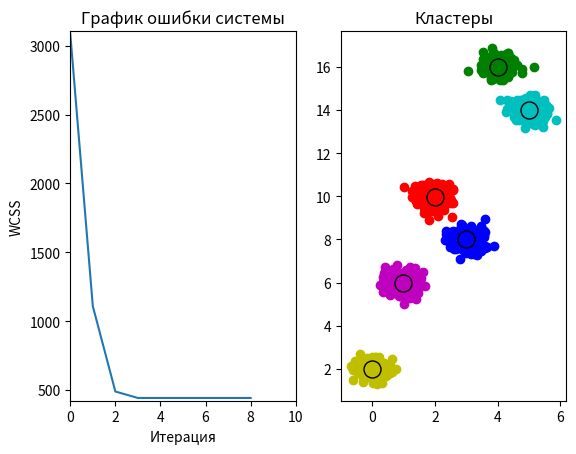

The matplotlib source for this figure:
# Импорт ннеобходимых модулей
import numpy as np
from matplotlib import pyplot as plt
from matplotlib.animation import FuncAnimation

# Определение параметров
CLUSTER_NUM: int = 6  # Кол-во кластеров
CLUSTER_POWER: int = 200  # Кол-во точек в кластере
DISPERSION: float = 0.3  # Разброс точек в кластере
ITERATIONS: int = 10  # Кол-во итераций
CLUSTER_ORDINATE: list[int] = [np.random.randint(0, 10) * 2 for _ in range(CLUSTER_NUM)]
COLORS: list[str] = ["b", "g", "r", "c", "m", "y", "k", "w"][:CLUSTER_NUM]
THRESHOLD: float = CLUSTER_POWER * DISPERSION * CLUSTER_NUM * 1.5
print("Порог:", THRESHOLD, "WCSS")

# Создание кластеров с помощью распределения Гаусса
cluster_points: np.ndarray = np.zeros(shape=(CLUSTER_NUM * CLUSTER_POWER, 2))
for cluster in range(CLUSTER_NUM):
    for point in range(CLUSTER_POWER):
        cluster_points[cluster * CLUSTER_POWER + point][0] = np.random.normal(
            cluster, DISPERSION, (1,)
        )
        cluster_points[cluster * CLUSTER_POWER + point][1] = np.random.normal(
            CLUSTER_ORDINATE[cluster], DISPERSION, (1,)
        )
cluster_points = cluster_points.T

# Определение диапазона k-точек
K_RANGE: list[float] = [
    np.max(cluster_points[0]) - np.min(cluster_points[0]),
    np.max(cluster_points[1]) - np.min(cluster_points[1]),
]


# Функция, вычисляющая новые k-точки
def find_clusters(k_points: np.ndarray) -> tuple[list, np.ndarray, np.ndarray]:
    global CLUSTER_NUM
    clusters: list = [
        [] for _ in range(CLUSTER_NUM)
    ]  # Пустые кластеры, определяемые k-алгоритмом

    for undefined_point in cluster_points.T:
        # Вектор расстояний от каждой точки до k-точек
        distances: np.ndarray = np.empty((CLUSTER_NUM,))
        for k_point_index in range(CLUSTER_NUM):
            # Поиск расстояния с помощью нормы вектора
            distances[k_point_index] = np.linalg.norm(
                undefined_point - k_points.T[k_point_index], 2
            )

        # Причисление к определенному кластеру точки в зависимости от найденного расстояния
        clusters[np.argmin(distances)].append(undefined_point)

    new_k_points: np.ndarray = np.zeros(shape=(CLUSTER_NUM, 2))

    # Вычисление качества k-точек
    quality: np.ndarray = np.zeros((CLUSTER_NUM,))
    for cluster_num in range(CLUSTER_NUM):
        for cluster_point in clusters[cluster_num]:
            quality[cluster_num] += np.linalg.norm(
                k_points.T[cluster_num] - cluster_point, 2
            )

    # Изменение существующих k-точек на средние точки каждого соответствующего кластера
    for k_point_index in range(CLUSTER_NUM):
        cluster: np.ndarray = np.array(clusters[k_point_index])

        if len(cluster) == 0:  # Обработка пустого кластера
            new_k_points[k_point_index] = k_points.T[k_point_index]
        else:
            # Изменение k-точки на новую
            new_k_points[k_point_index] = cluster.mean(axis=0)

    return clusters, new_k_points.T, quality


attempts: int = 1  # Номер попытки
while True:  # Вечный цикл для поиска наилучших k-точек
    # Массивы данных для построения графика
    animate_scatter_data: list = []
    animate_k_data: list = []
    quality_plot_data: list = []

    # Определение случайных k-точек
    k_points: np.ndarray = np.array(
        [
            np.random.random((CLUSTER_NUM)) * (K_RANGE[0]) + np.min(cluster_points[0]),
            np.random.random((CLUSTER_NUM)) * (K_RANGE[1]) + np.min(cluster_points[1]),
        ]
    )
    for i in range(ITERATIONS):
        # Вывод информации в консоль
        print(" " * 100, end="\r")
        print(
            f"ATTEMPT: {attempts}\tITERSTION: {i+1}/{ITERATIONS}\tQUALITY: {0 if len(quality_plot_data) == 0 else quality_plot_data[-1]}",
            end="\r",
        )

        animate_k_data.append(k_points)

        # Вызов функции поиска новых k-точек
        clusters: list
        quality: np.ndarray
        clusters, k_points, quality = find_clusters(k_points)
        quality_plot_data.append(np.sum(quality))
        animate_scatter_data.append(clusters)

    # Проверка качества новых точек (середин кластеров)
    if quality_plot_data[-1] <= THRESHOLD:
        break

    attempts += 1
print()

# Определение поля для постоения графиков
fig, ax = plt.subplots(ncols=2, nrows=1)
y_limits: list = [min(quality_plot_data) - 20, max(quality_plot_data) + 20]


# Функция обновления анимации
def update(frame: int):
    global ax, ITERATIONS
    ax[0].cla()
    ax[1].cla()

    # Определение диапазонов и названий осей первого графика
    ax[0].set_xlim(0, ITERATIONS)
    ax[0].set_ylim(y_limits[0], y_limits[1])
    ax[0].set_xlabel("Итерация")
    ax[0].set_ylabel("WCSS")

    # Определение названий осей второго графика
    ax[0].set_title("График ошибки системы")
    ax[1].set_title("Кластеры")

    # Построение графиков на основе данных из
    # списков animate_scatter_data, animate_k_data и quality_plot_data

    ax[0].plot(quality_plot_data[:frame])
    for plot_data, color_ind in list(
        zip(animate_scatter_data[frame], range(len(COLORS)))
    ):
        plot_data = np.array(plot_data)
        try:
            ax[1].scatter(*plot_data.T, c=COLORS[color_ind])
        except:
            pass

        ax[1].scatter(
            *animate_k_data[frame][:, color_ind],
            s=150,
            c=COLORS[color_ind],
            edgecolors="black",
        )


# Вывод графика/создание и сохранение анмации
animation = FuncAnimation(fig, update, frames=ITERATIONS, interval=100)
animation.save("anim2.gif")
